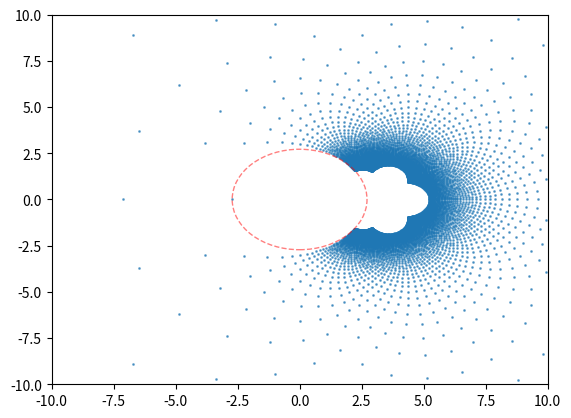

Write the Python code that produced this figure.
import matplotlib.pyplot as plt
import numpy as np

def create_complex_plane(density=101):
  real_points = np.linspace(-10,10,num=density)
  imag_points = np.linspace(-10,10,num=density)

  real_grid, imag_grid = np.meshgrid(real_points, imag_points)
  return real_grid + imag_grid * 1j

def get_P(plane):
  mask = np.logical_or(plane.real >= 0, plane.imag != 0)
  return plane[mask]

def omega_1(z):
  return -z

def omega_2(z):
  r = np.abs(z)
  theta = np.angle(z)
  sqrt_r = np.sqrt(r)
  theta_pos = np.mod(theta, 2*np.pi)
  new_theta = theta_pos / 2
  return sqrt_r * (np.cos(new_theta) + 1j * np.sin(new_theta))

def omega_3(z):
  return (z-1j)/(z+1j)

def omega_4(z):
  return 1/z

def omega_5(z):
  return z * np.e

fig, ax = plt.subplots()

complex_plane = create_complex_plane()
P = get_P(complex_plane)
result_region = omega_1(P)
result_region = omega_2(result_region)
result_region = omega_3(result_region)
result_region = omega_4(result_region)
result_region = omega_5(result_region)

ax.scatter(result_region.real, result_region.imag, s=1, alpha=0.6)
ax.set_xlim(-10, 10)
ax.set_ylim(-10, 10)
ax.add_patch(plt.Circle((0, 0), np.e, fill=False, color='r', alpha=0.5, linestyle='--'))
plt.show()